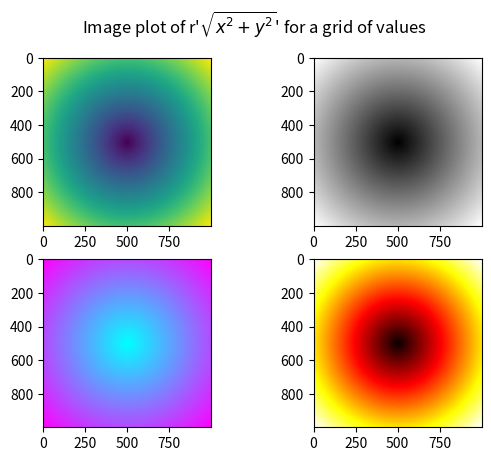

Generate this figure with matplotlib:
import numpy as np
import matplotlib as mpl
import matplotlib.pyplot as plt

points = np.arange(-5, 5, 0.01) #1000个间隔相等的点
xs, ys = np.meshgrid(points, points) #生成网格点坐标矩阵
z = np.sqrt(xs**2 + ys**2) #xs*xs + ys*ys = z*z

fig = plt.figure() #创建一个新Figure
fig.suptitle("Image plot of r'$\sqrt{x^2+y^2}$' for a grid of values") #设置总标题

#第1个子图
ax1 = fig.add_subplot(221) 
plt.imshow(z)
#第2个子图
ax2 = fig.add_subplot(222) 
plt.imshow(z, cmap = plt.cm.gray) 
#第3个子图
ax3 = fig.add_subplot(223) 
plt.imshow(z, cmap = plt.cm.cool)
#第4个子图
ax4 = fig.add_subplot(224)
plt.imshow(z, cmap = plt.cm.hot)

plt.show()
